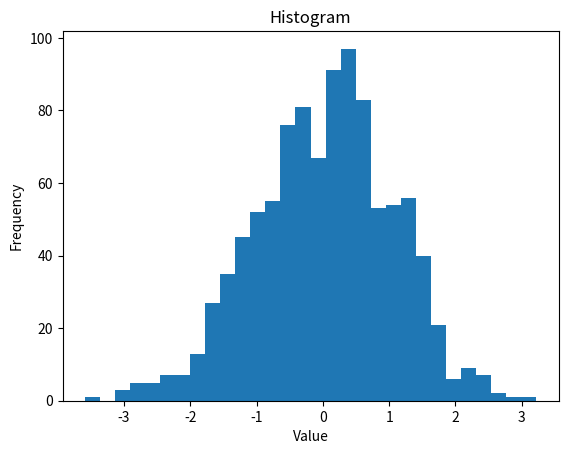

Recreate this plot in Python.
import matplotlib.pyplot as plt
import numpy as np

# 生成随机数据
data = np.random.randn(1000)

# 绘制直方图
plt.hist(data, bins=30)

# 添加标题和轴标签
plt.title("Histogram")
plt.xlabel("Value")
plt.ylabel("Frequency")

# 显示图形
plt.savefig("test.png")
